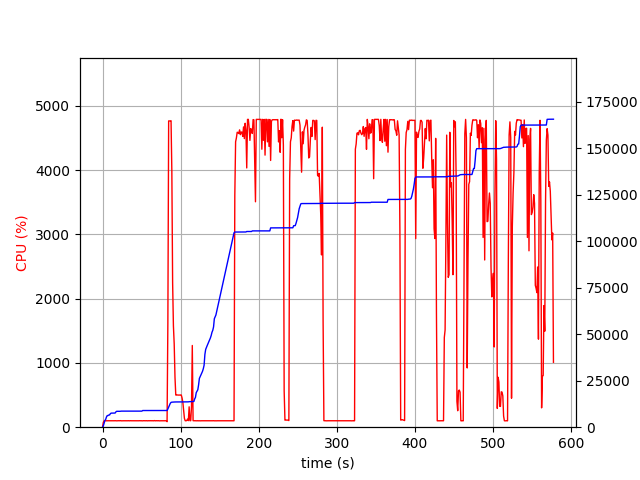

The table this chart was drawn from, first rows:
elapsed_time, nproc, cpu, mem_real, mem_virtual
3.981590270996094e-05, 1, 0.0, 5.168, 3057
1.006, 1, 75.6, 756.8, 1689
2.013, 1, 99.3, 2285, 4945
3.02, 1, 99.2, 3603, 6537
4.027, 1, 101.3, 4223, 6787
5.034, 1, 99.3, 5507, 8579
6.041, 1, 100.4, 6257, 10739
7.047, 1, 100.4, 6273, 10739
8.055, 1, 100.2, 6555, 10739
9.061, 1, 100.4, 6571, 10739
10.07, 1, 100.2, 7311, 10751
11.08, 1, 100.3, 7563, 10751
12.08, 1, 100.4, 7563, 10751
13.09, 1, 100.3, 7575, 10751
14.1, 1, 99.4, 7575, 10751
15.11, 1, 100.1, 7609, 10751
16.11, 1, 101.1, 7611, 10751
17.12, 1, 100.1, 8235, 13311
18.13, 1, 99.2, 8539, 13311
19.14, 1, 100.2, 8539, 13311
20.15, 1, 100.2, 8539, 13311
21.16, 1, 101.2, 8539, 13311
22.16, 1, 100.1, 8539, 13311
23.17, 1, 102.0, 8603, 13311
24.18, 1, 99.2, 8637, 13311
25.19, 1, 100.1, 8637, 13311
26.2, 1, 102.1, 8637, 13311
27.21, 1, 100.2, 8637, 13311
28.22, 1, 100.0, 8637, 13311
29.23, 1, 100.0, 8637, 13311
30.24, 1, 101.1, 8637, 13311
31.24, 1, 100.1, 8637, 13311
32.25, 1, 100.0, 8637, 13311
33.26, 1, 101.1, 8637, 13311
34.27, 1, 99.2, 8637, 13311
35.28, 1, 101.1, 8637, 13311
36.29, 1, 100.1, 8637, 13311
37.3, 1, 100.2, 8637, 13311
38.3, 1, 100.1, 8637, 13311
39.31, 1, 100.1, 8637, 13311
40.32, 1, 101.1, 8637, 13311
41.33, 1, 99.1, 8637, 13311
42.34, 1, 101.2, 8637, 13311
43.35, 1, 100.2, 8639, 13311
44.36, 1, 101.2, 8639, 13311
45.36, 1, 100.2, 8639, 13311
46.37, 1, 100.0, 8639, 13311
47.38, 1, 101.2, 8639, 13311
48.39, 1, 100.1, 8639, 13311
49.4, 1, 101.1, 8639, 13311
50.41, 1, 99.2, 8639, 13311
51.42, 1, 99.2, 8959, 13311
52.43, 1, 101.1, 8959, 13311
53.43, 1, 100.2, 8959, 13311
54.44, 1, 100.1, 8959, 13311
55.45, 1, 100.1, 8959, 13311
56.46, 1, 101.1, 8959, 13311
57.47, 1, 99.2, 8959, 13311
58.48, 1, 100.1, 8959, 13311
59.49, 1, 101.1, 8959, 13311
... 511 more rows
